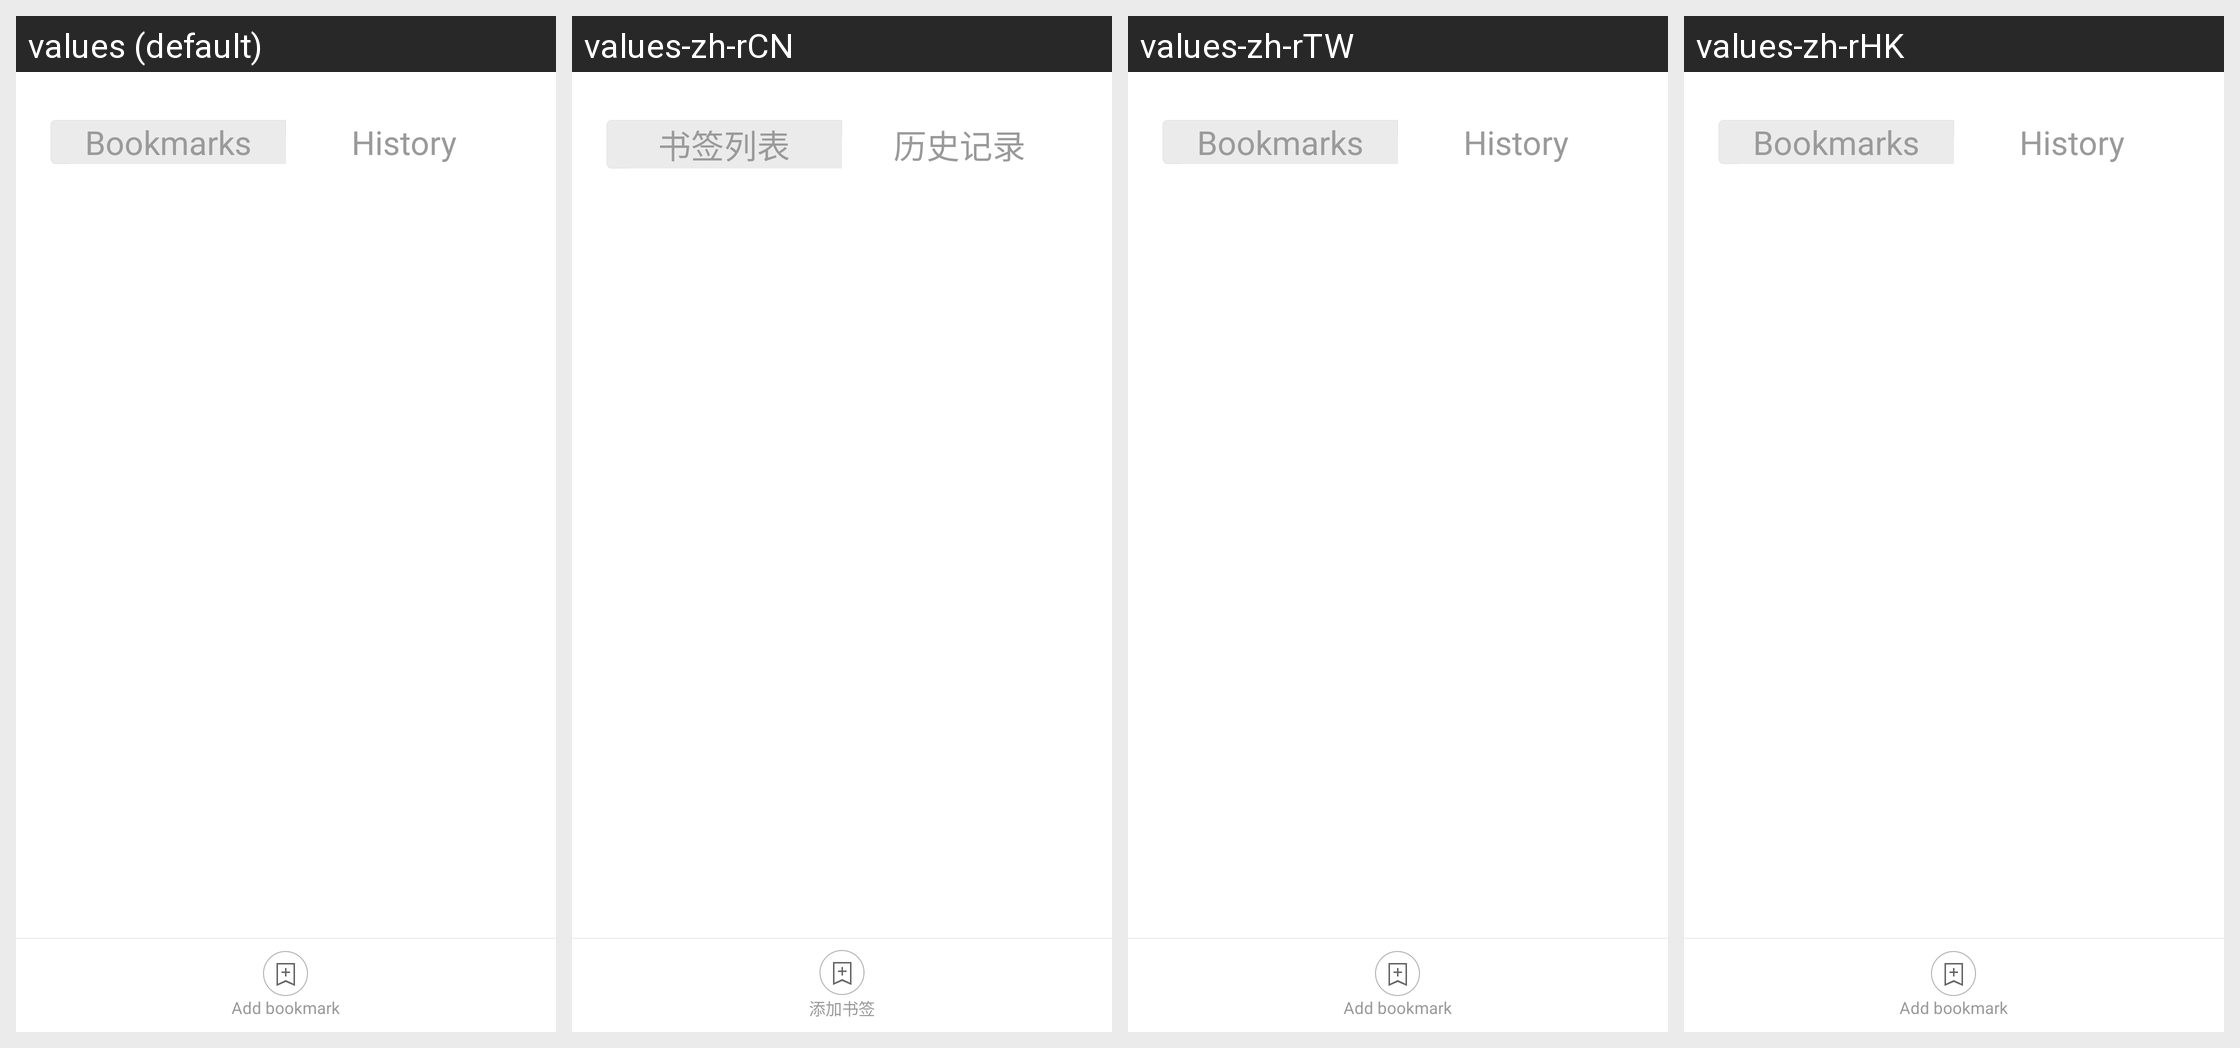

The Android screen above is rendered under several locales of the same app. Produce the string resources it draws, with the default and per-locale values.
Android screen res/layout/browser_combo_view.xml rendered under 4 locales, left to right: values (default), values-zh-rCN, values-zh-rTW, values-zh-rHK. Device: Nexus 5 (rendered at 1080×1920; each locale shown at half size, 540×960, under a caption strip naming it); theme Theme.MaterialComponents.DayNight.NoActionBar.
Strings drawn on this screen, with the default value and each locale's value (text and hints the layout hard-codes, and strings that could not be matched under every locale, appear in the picture but are not listed):

tab_bookmarks
  values: Bookmarks
  values-zh-rCN: 书签列表
  values-zh-rTW: Bookmarks  [not translated; the default value is used]
  values-zh-rHK: Bookmarks  [not translated; the default value is used]

tab_history
  values: History
  values-zh-rCN: 历史记录
  values-zh-rTW: History  [not translated; the default value is used]
  values-zh-rHK: History  [not translated; the default value is used]

add_new_bookmark
  values: Add bookmark
  values-zh-rCN: 添加书签
  values-zh-rTW: Add bookmark  [not translated; the default value is used]
  values-zh-rHK: Add bookmark  [not translated; the default value is used]
